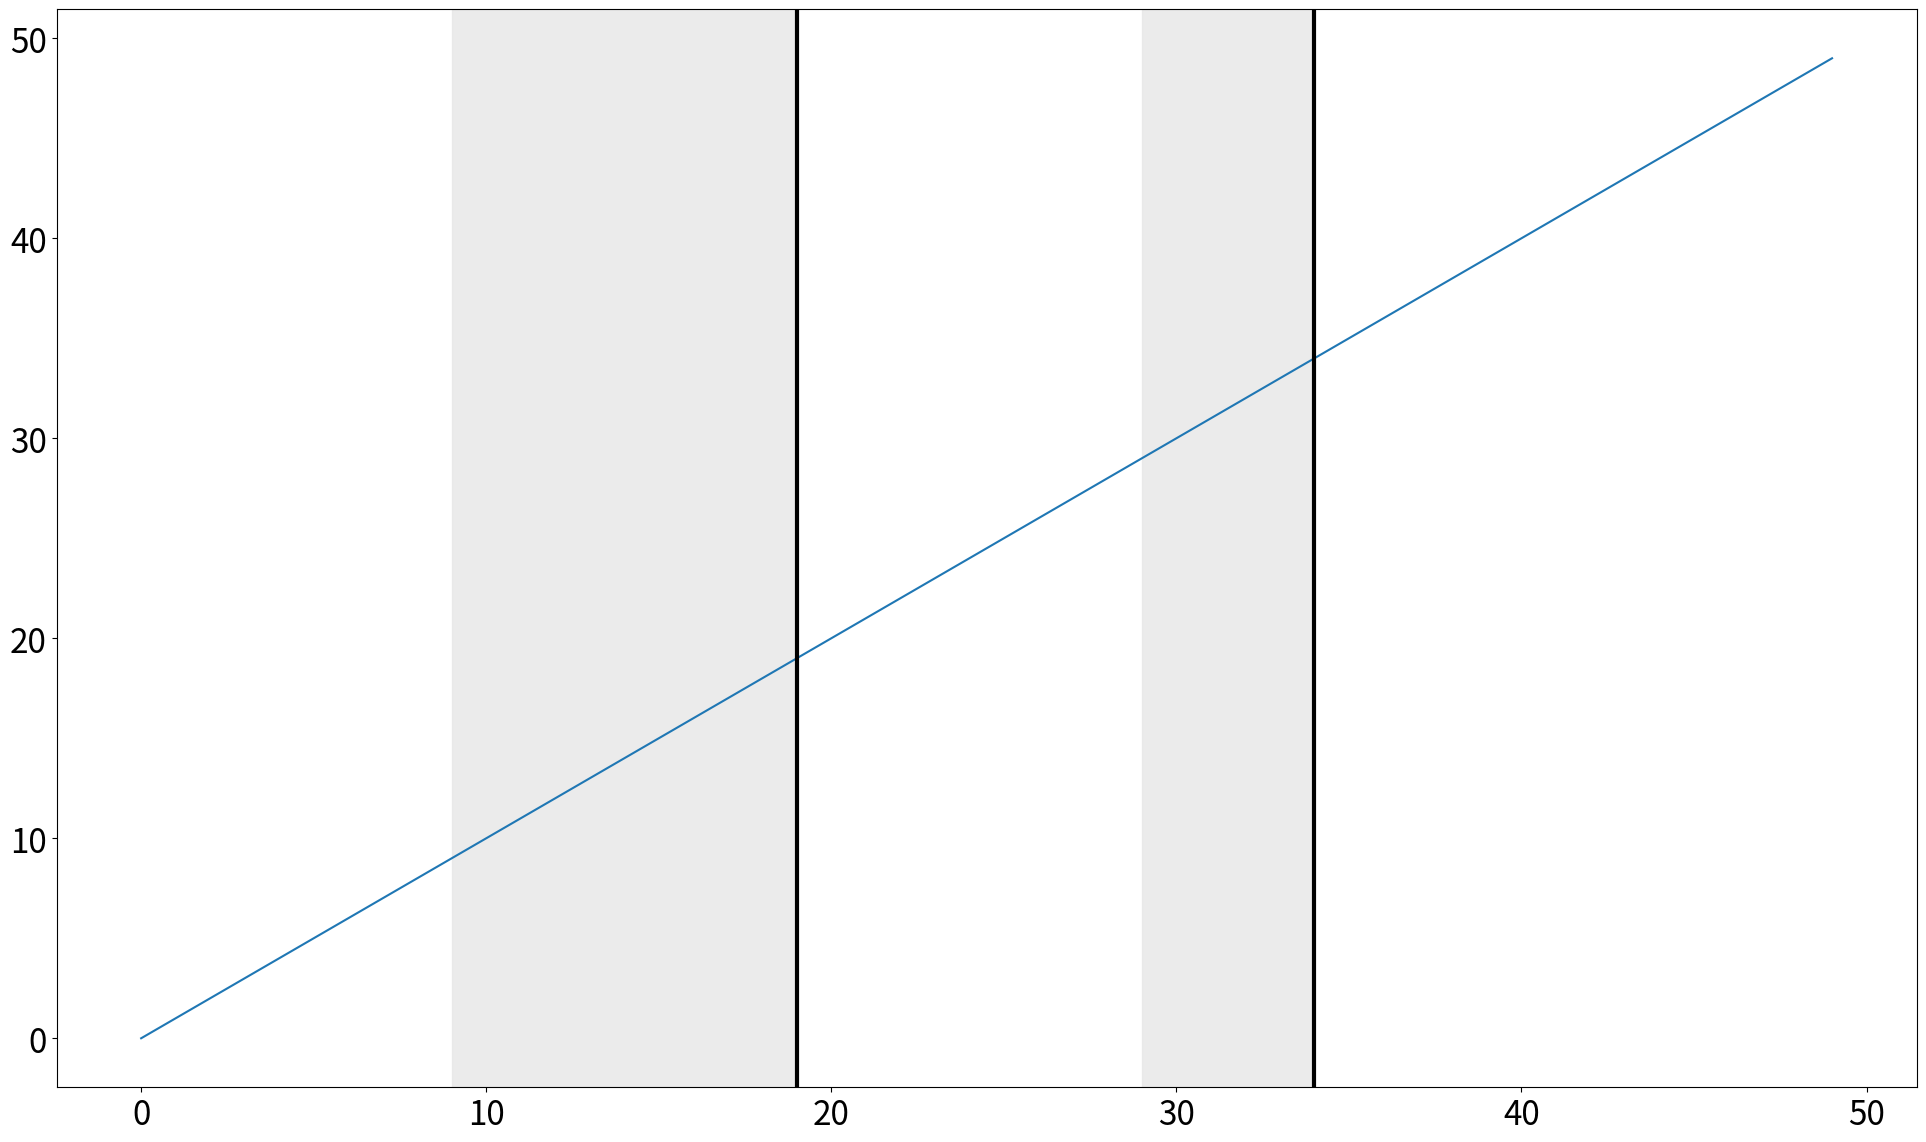

The script that saved this image: (Note: this script raises an exception after producing the figure.)
import matplotlib as mpl
mpl.use('Agg')
import matplotlib.pyplot as plt

inning_states = ['top','top','top','top','top','top','top','top','top','bottom','bottom','bottom','bottom','bottom','bottom','bottom','bottom','bottom','bottom','bottom','top','top','top','top','top','top','top','top','top','bottom','bottom','bottom','bottom','bottom','bottom']
xs = list(range(0, 50))
ys = list(range(0, 50))
print(xs)
bottom_indicies = [i for i, x in enumerate(inning_states) if x == 'bottom']

bottom_boundaries = []

for i in range(len(bottom_indicies)):
	if i == 0:
		bottom_boundaries.append(bottom_indicies[i])
	elif bottom_indicies[i] - bottom_indicies[i-1] > 1:
		bottom_boundaries.append(bottom_indicies[i-1])
		bottom_boundaries.append(bottom_indicies[i])
	elif i == len(bottom_indicies)-1:
		bottom_boundaries.append(bottom_indicies[i])


print(bottom_boundaries)

fig = plt.figure()
plt.rcParams.update({'font.size': 24})
plt.plot(xs, ys)
for i in range(0, len(bottom_boundaries), 2):
	plt.axvspan(bottom_boundaries[i], bottom_boundaries[i+1], color=(0.9, 0.9, 0.9, 0.8))
	plt.axvline(bottom_boundaries[i+1], color='k', linewidth=3.0)
fig.set_size_inches(24, 14)
plt.savefig('/home/<user>/twitterbot/' + 'test' + '.png', dpi=100)
